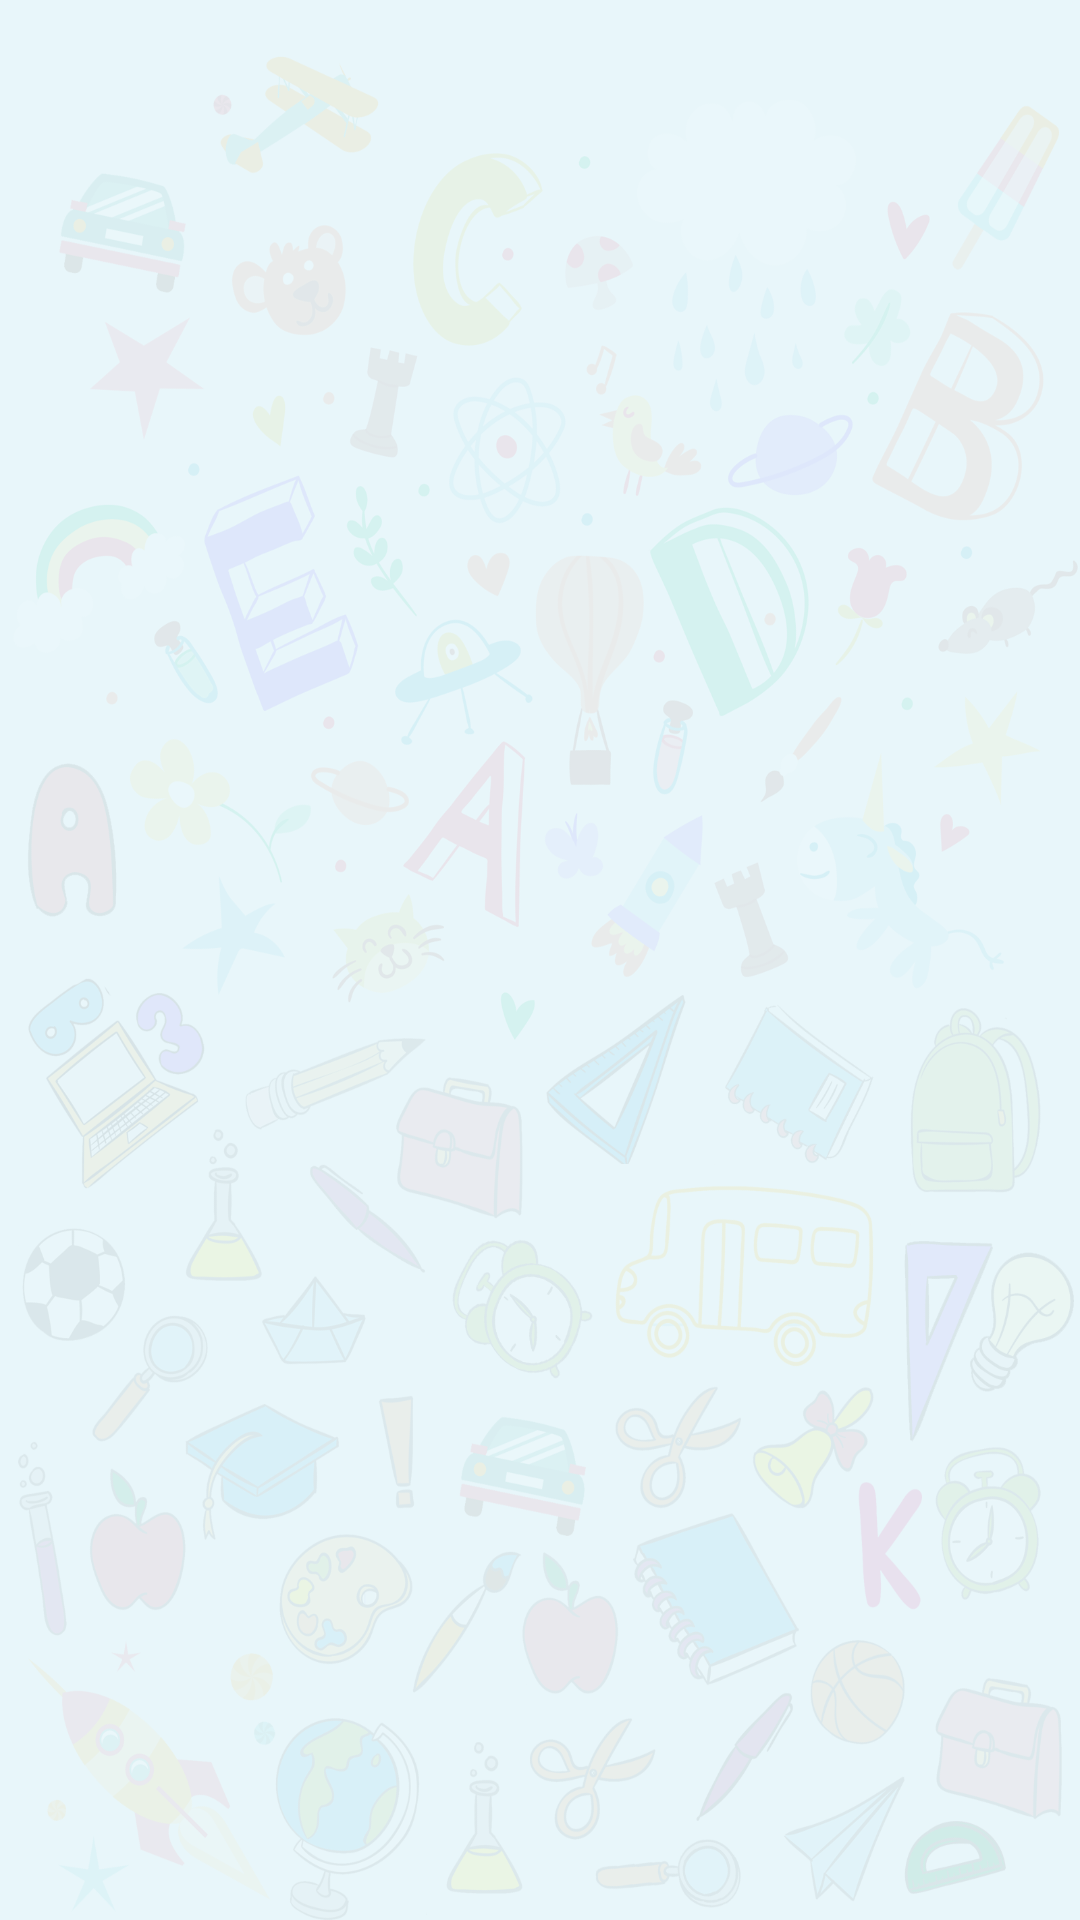

Here is an Android app screen rendered from its layout file. Give the layout XML and the strings, colors and styles it references.
<!-- AndroidManifest.xml: application theme AppTheme -->
<!-- res/layout/footer.xml -->
<?xml version="1.0" encoding="utf-8"?>
<LinearLayout xmlns:android="http://schemas.android.com/apk/res/android"
    android:layout_width="fill_parent"
    android:layout_height="fill_parent"
    android:gravity="center_horizontal"
    android:orientation="horizontal"
    android:padding="3dp">

    <ProgressBar
        android:id="@+id/progressBar1"
        android:layout_width="wrap_content"
        android:layout_height="wrap_content"
        android:indeterminateOnly="true" />

</LinearLayout>
<!-- resources referenced by this layout -->
<resources>
  <style name="AppTheme" parent="Theme.AppCompat.NoActionBar">
          <item name="android:windowBackground">@drawable/backgroundtheme</item>
      </style>
  <!-- drawable backgroundtheme: png bitmap (drawable-hdpi, 433932 bytes) -->
</resources>
